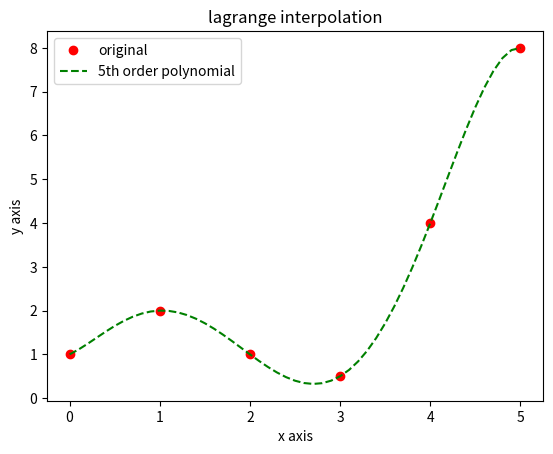

Recreate this plot in Python.
import numpy as np
import matplotlib.pyplot as plt
from scipy import interpolate

x=[0,1,2,3,4,5]
y=[1.0,2.0,1.0,0.5,4.0,8.0]
s=interpolate.lagrange(x,y)
x1=np.arange(0,5.1,0.1)
y1=s(x1)

plt.figure()
plt.plot(x,y,'ro',x1,y1,'g--')
plt.legend(['original','5th order polynomial'])
plt.title('lagrange interpolation')
plt.xlabel('x axis')
plt.ylabel('y axis')
plt.savefig('lagrange.png')
plt.show()
